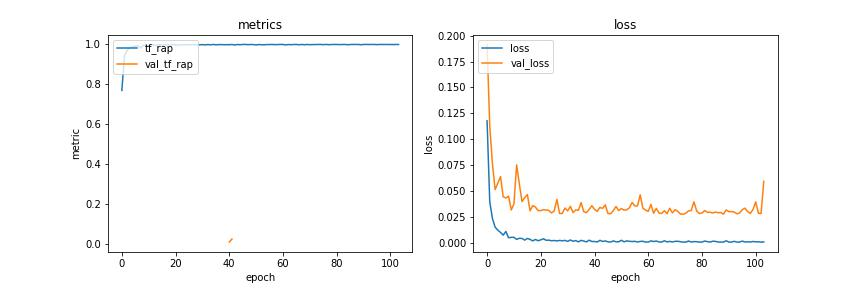

Source data for this figure (header and first rows):
loss, tf_rap, accuracy, binary_crossentropy, val_loss, val_tf_rap, val_accuracy, val_binary_crossentropy
0.1177, 0.7692, 0.8436, 0.4237, 0.1915, , 0.7322, 0.7346
0.03944, 0.9447, 0.9569, 0.1816, 0.1125, , 0.8567, 0.7104
0.02328, 0.9705, 0.9755, 0.1106, 0.07606, , 0.8986, 0.3548
0.0149, 0.9847, 0.9846, 0.07881, 0.05126, , 0.9369, 0.3411
0.01209, 0.9873, 0.9874, 0.06118, 0.05753, , 0.9277, 0.2938
0.009854, 0.9909, 0.9904, 0.05072, 0.06385, , 0.9211, 0.3541
0.007227, 0.9938, 0.9933, 0.04186, 0.0443, , 0.9484, 0.2341
0.01081, 0.9822, 0.9887, 0.05385, 0.04315, , 0.946, 0.2335
0.004656, 0.997, 0.996, 0.02938, 0.04494, , 0.9435, 0.2535
0.005132, 0.996, 0.9953, 0.0311, 0.0315, , 0.966, 0.2329
0.005123, 0.9943, 0.9953, 0.03136, 0.03736, , 0.9557, 0.2303
0.00311, 0.9978, 0.9977, 0.02243, 0.07514, , 0.912, 0.4459
0.004212, 0.9963, 0.9962, 0.02688, 0.05693, , 0.929, 0.2642
0.004032, 0.9972, 0.9962, 0.02528, 0.03963, , 0.9539, 0.2383
0.002433, 0.9983, 0.9983, 0.01958, 0.04348, , 0.9508, 0.2781
0.004042, 0.9967, 0.9965, 0.02578, 0.04641, , 0.946, 0.2906
0.003116, 0.9978, 0.9974, 0.02149, 0.03072, , 0.966, 0.2162
0.001706, 0.9995, 0.999, 0.0156, 0.03578, , 0.9599, 0.2389
0.003058, 0.9969, 0.9973, 0.02239, 0.03436, , 0.9624, 0.2632
0.001861, 0.9984, 0.9987, 0.01694, 0.03092, , 0.9666, 0.2366
0.002706, 0.9987, 0.9977, 0.01944, 0.03094, , 0.9666, 0.1774
0.003751, 0.9959, 0.9965, 0.02512, 0.03182, , 0.9678, 0.2645
0.002257, 0.999, 0.9982, 0.01788, 0.03155, , 0.9666, 0.2679
0.002417, 0.9979, 0.9982, 0.0183, 0.03105, , 0.9654, 0.2679
0.001788, 0.9995, 0.9988, 0.0154, 0.02863, , 0.9684, 0.2324
0.002069, 0.9978, 0.9985, 0.01744, 0.03076, , 0.9684, 0.2471
0.00166, 0.9992, 0.9991, 0.01561, 0.04179, , 0.9539, 0.3249
0.002124, 0.9981, 0.9985, 0.01713, 0.02817, , 0.9709, 0.2003
0.001786, 0.9989, 0.9989, 0.01556, 0.02818, , 0.969, 0.2393
0.00218, 0.9983, 0.9983, 0.01862, 0.03348, , 0.9599, 0.2165
0.001168, 0.9991, 0.9994, 0.01392, 0.03065, , 0.9672, 0.2342
0.002591, 0.9977, 0.9979, 0.0194, 0.03511, , 0.9611, 0.3448
0.001298, 0.9993, 0.9993, 0.0138, 0.02901, , 0.9684, 0.2217
0.001982, 0.9982, 0.9985, 0.01722, 0.03157, 0.01395, 0.9672, 0.2535
0.0007363, 0.9999, 0.9999, 0.01066, 0.03126, , 0.9678, 0.3401
0.002223, 0.9984, 0.9981, 0.01771, 0.03872, , 0.9575, 0.303
0.001512, 0.9989, 0.9991, 0.01437, 0.02981, , 0.9678, 0.2288
0.0007188, 0.9995, 0.9999, 0.01066, 0.029, , 0.9696, 0.2423
0.002381, 0.9984, 0.9979, 0.01812, 0.03206, , 0.9654, 0.2309
0.001098, 0.999, 0.9995, 0.01249, 0.03567, , 0.9599, 0.3241
0.001108, 0.9985, 0.9995, 0.01362, 0.03217, 0.007743, 0.9672, 0.3325
0.0006123, 0.9999, 0.9999, 0.01028, 0.03023, 0.02314, 0.9678, 0.304
0.00225, 0.997, 0.9982, 0.01791, 0.03405, , 0.9648, 0.269
0.001092, 0.9998, 0.9995, 0.01279, 0.03305, , 0.9654, 0.3401
0.001673, 0.9983, 0.9987, 0.01637, 0.03651, , 0.9605, 0.328
0.000766, 0.9999, 0.9998, 0.01105, 0.0281, , 0.9715, 0.261
0.0005662, 0.9999, 1, 0.01025, 0.02793, , 0.9702, 0.2633
0.001665, 0.999, 0.9988, 0.01582, 0.03096, , 0.9672, 0.2437
0.0007874, 0.9995, 0.9998, 0.01175, 0.03496, , 0.963, 0.2946
0.0008129, 0.9994, 0.9997, 0.01165, 0.03099, , 0.9654, 0.2571
0.002323, 0.9974, 0.998, 0.01866, 0.03286, , 0.9642, 0.3117
0.0007617, 0.9996, 0.9998, 0.01071, 0.03146, , 0.9648, 0.2479
0.001697, 0.9984, 0.9987, 0.01597, 0.0317, , 0.9654, 0.2707
0.001292, 0.9983, 0.9992, 0.01406, 0.03373, , 0.9636, 0.3044
0.001079, 0.9995, 0.9994, 0.01344, 0.03885, , 0.9599, 0.3065
0.001247, 0.9994, 0.9992, 0.01349, 0.0354, , 0.9624, 0.3567
0.0006117, 0.9999, 0.9999, 0.01042, 0.03552, 0.01186, 0.9636, 0.3548
0.001178, 0.9989, 0.9992, 0.01331, 0.04613, , 0.9429, 0.2783
0.001268, 0.9995, 0.9991, 0.01306, 0.03323, , 0.963, 0.3324
0.0005562, 0.9999, 1, 0.01012, 0.03144, , 0.9654, 0.2252
... 44 more rows
